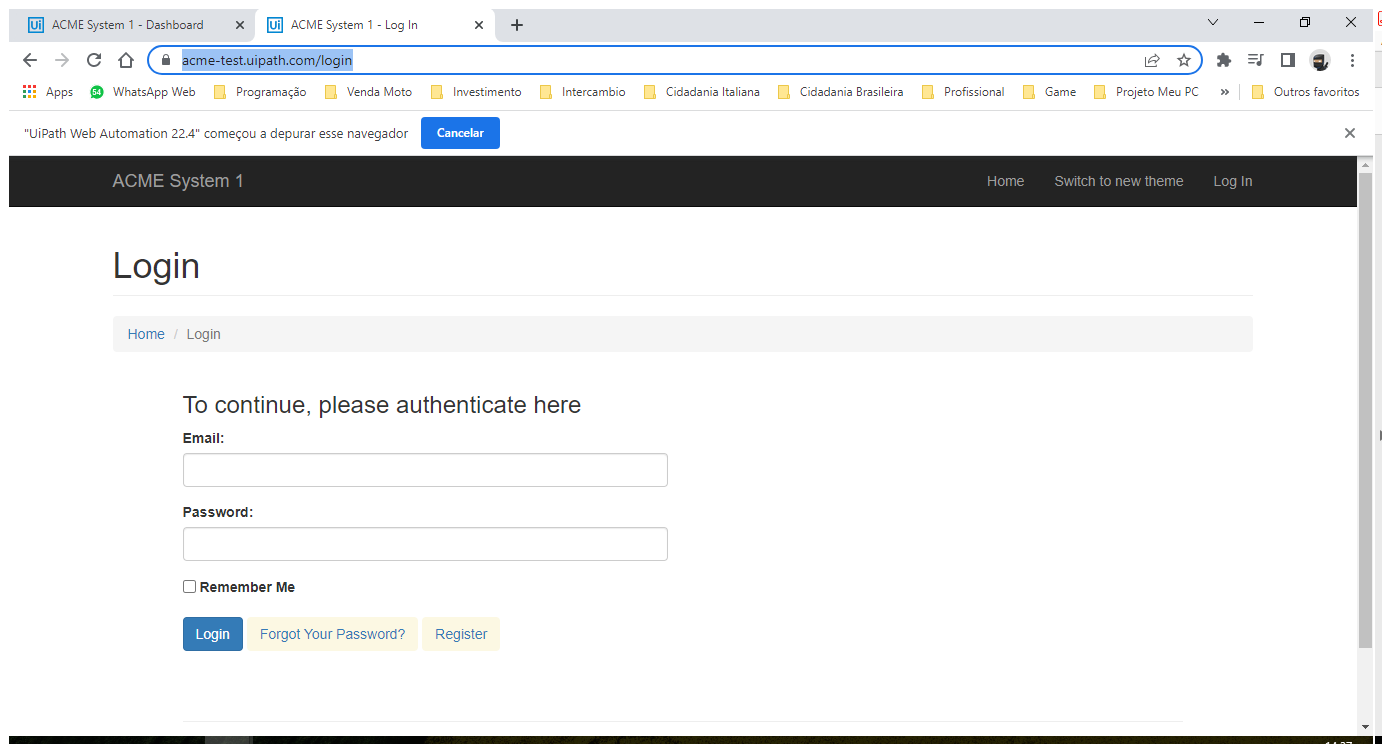
Workflow: Main

Step 1: Use Browser Chrome: ACME System 1 - Log In in window 'ACME System 1 - Log In' (chrome.exe)

Step 2: type [var_StrEmail] into 'Email' (no picture)

Step 3: type [var_StrSenha] into 'Password' (no picture)

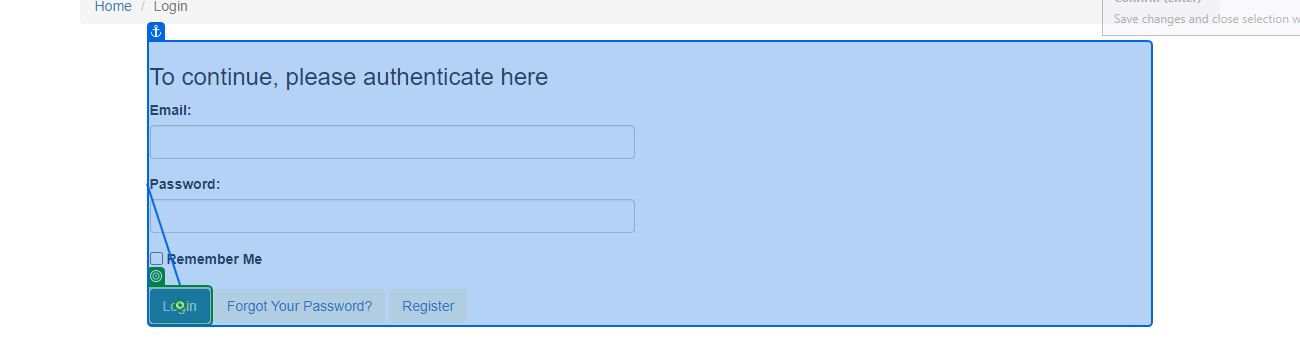
Step 4: click on 'Login'